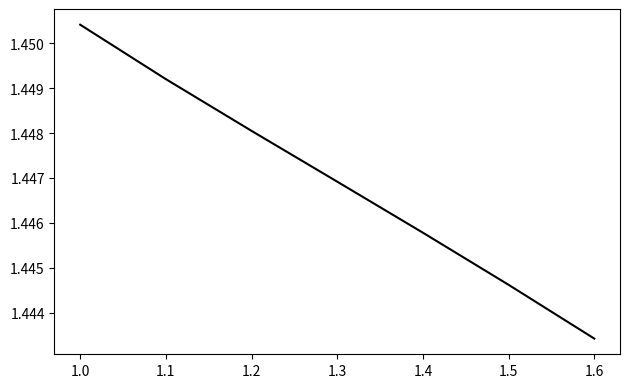

Write the Python code that produced this figure.
import numpy as np
import scipy.constants as sp
import matplotlib.pyplot as plt

lambdas = [1,1.1,1.2,1.3,1.4,1.5,1.6]
A1 = 0.696166
lamb1 = 0.068404
A2 = 0.407942
lamb2 = 0.116241
A3 = 0.897479
lamb3 = 9.896161
A = [A1,A2,A3]
Lamb = [lamb1,lamb2,lamb3]
N = []
n = 0
for i in range(len(lambdas)):
    n = (1+((A[0]*(lambdas[i]**2))/((lambdas[i]**2)-(Lamb[0]**2)))+((A[1]*(lambdas[i]**2))/((lambdas[i]**2)-(Lamb[1]**2)))+((A[2]*(lambdas[i]**2))/((lambdas[i]**2)-(Lamb[2]**2))))**(1/2)
    N.append(n)
print(N)

x1 = lambdas
y1 = N

#plt.plot(x1,y1)
#plt.xlabel(r'$\lambda$($\mu$m)')
#plt.ylabel(r'n')
#plt.show()
fig = plt.figure()
ax = fig.add_subplot(111)
ax.plot(x1, y1, color = 'black')
#title = ax.set_title("\n".join(wrap(r"Indice de réfraction n de la silice ($SiO_2$) en fonction de la longueur d'onde $\lambda$", 60)))
fig.tight_layout()
#title.set_y(1.05)
fig.subplots_adjust(top=0.8)
